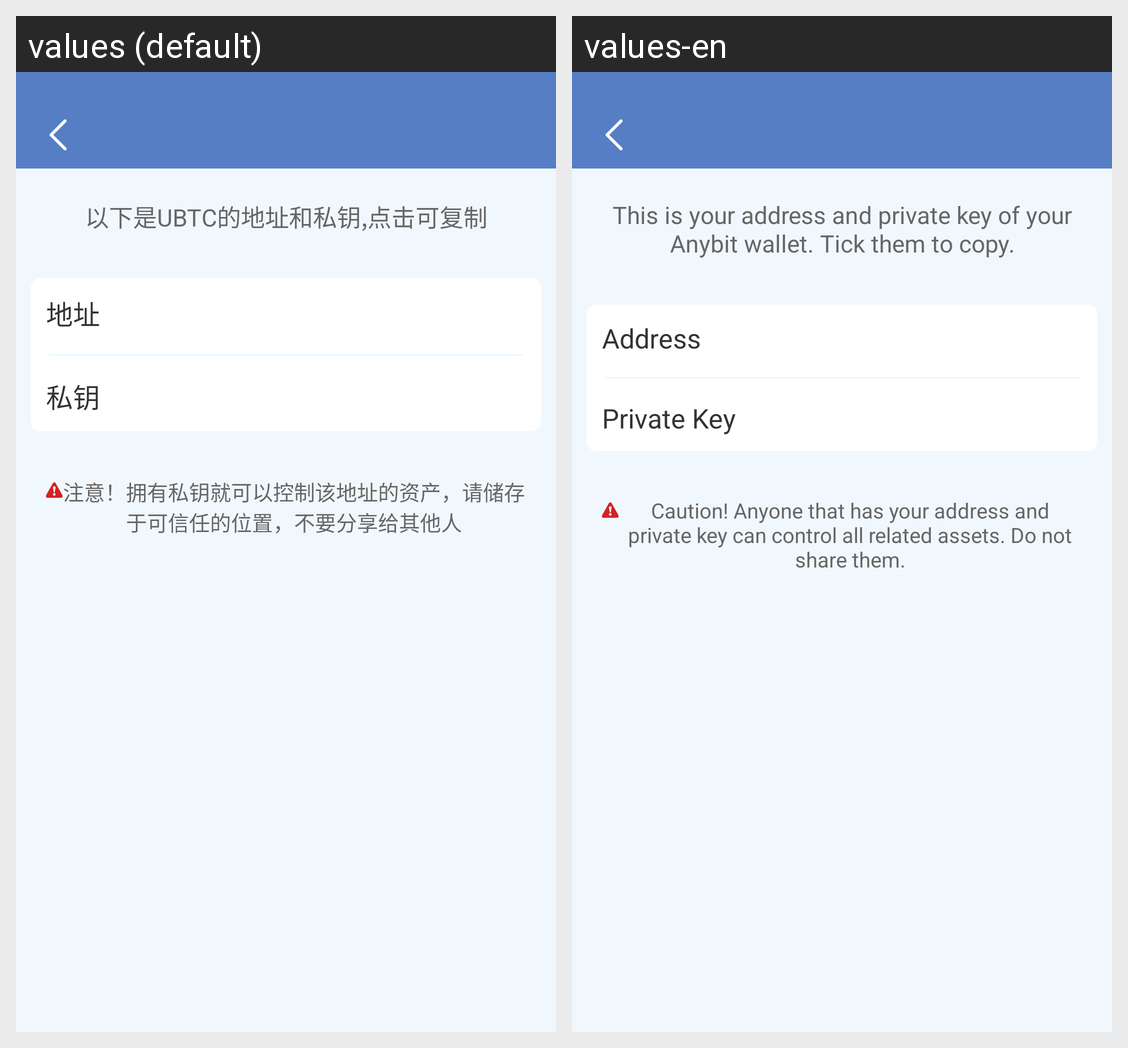

Strings drawn on this Android screen and how each of the app's shown locales translates them:
Android screen res/layout/delegate_key_detail.xml rendered under 2 locales, left to right: values (default), values-en. Device: Nexus 5 (rendered at 1080×1920; each locale shown at half size, 540×960, under a caption strip naming it); theme AppTheme.
Strings drawn on this screen, with the default value and each locale's value (text and hints the layout hard-codes, and strings that could not be matched under every locale, appear in the picture but are not listed):

ub_tips
  values: 以下是UBTC的地址和私钥,点击可复制
  values-en: This is your address and private key of your Anybit wallet. Tick them to copy.

address
  values: 地址
  values-en: Address

private_key
  values: 私钥
  values-en: Private Key

private_key_tip
  values: 注意！拥有私钥就可以控制该地址的资产，请储存于可信任的位置，不要分享给其他人
  values-en: Caution! Anyone that has your address and private key can control all related assets. Do not share them.
